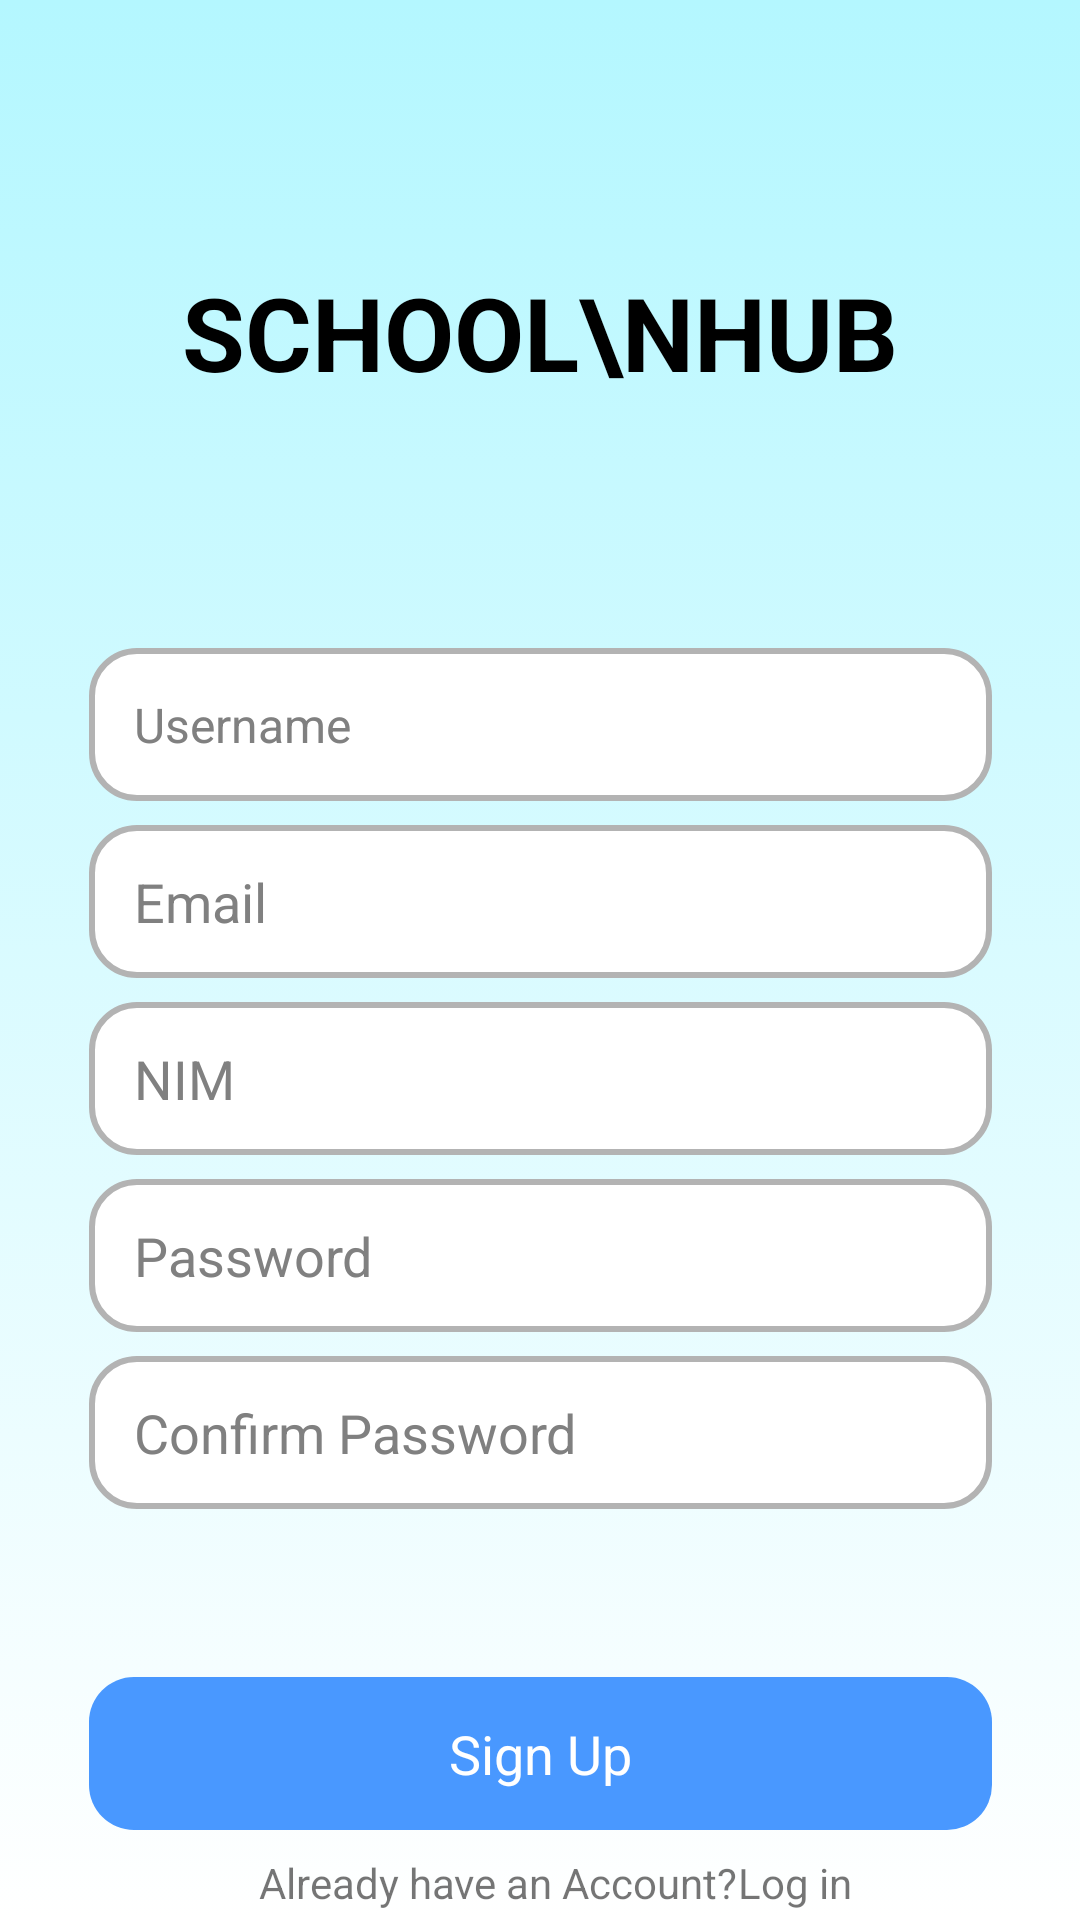

Android layout source for this screen:
<!-- AndroidManifest.xml: activity theme AppTheme -->
<!-- res/layout/activity_register.xml -->
<?xml version="1.0" encoding="utf-8"?>
<androidx.constraintlayout.widget.ConstraintLayout xmlns:android="http://schemas.android.com/apk/res/android"
    xmlns:app="http://schemas.android.com/apk/res-auto"
    xmlns:tools="http://schemas.android.com/tools"
    android:id="@+id/main"
    android:layout_width="match_parent"
    android:layout_height="match_parent"
    android:background="@drawable/gradientbg"
    tools:context=".RegisterActivity">

    <TextView
        android:id="@+id/textRegister"
        android:layout_width="wrap_content"
        android:layout_height="wrap_content"
        android:text="SCHOOL\nHUB"
        android:textAlignment="center"
        android:textAllCaps="true"
        android:textColor="#000000"
        android:textSize="34sp"
        android:textStyle="normal|bold"
        app:layout_constraintBottom_toBottomOf="parent"
        app:layout_constraintEnd_toEndOf="parent"
        app:layout_constraintStart_toStartOf="parent"
        app:layout_constraintTop_toTopOf="parent"
        app:layout_constraintVertical_bias="0.148" />

    <EditText
        android:id="@+id/inputUsername"
        android:layout_width="301dp"
        android:layout_height="51dp"
        android:layout_marginTop="216dp"
        android:background="@drawable/input_bg"
        android:ems="10"
        android:hint="Username"
        android:textColorHint="@color/gray"
        android:inputType="text"
        android:textSize="16sp"
        android:visibility="visible"
        android:paddingStart="15dp"
        android:textColor="@color/black"
        app:layout_constraintEnd_toEndOf="parent"
        app:layout_constraintStart_toStartOf="parent"
        app:layout_constraintTop_toTopOf="parent" />

    <EditText
        android:id="@+id/inputEmail"
        android:layout_width="301dp"
        android:layout_height="51dp"
        android:layout_marginTop="8dp"
        android:background="@drawable/input_bg"
        android:ems="10"
        android:hint="Email"
        android:textColorHint="@color/gray"
        android:inputType="textEmailAddress"
        android:paddingStart="15dp"
        app:layout_constraintEnd_toEndOf="@+id/inputUsername"
        app:layout_constraintHorizontal_bias="0.0"
        app:layout_constraintStart_toStartOf="@+id/inputUsername"
        app:layout_constraintTop_toBottomOf="@+id/inputUsername" />

    <EditText
        android:id="@+id/inputNIM"
        android:layout_width="301dp"
        android:layout_height="51dp"
        android:layout_marginTop="8dp"
        android:background="@drawable/input_bg"
        android:ems="10"
        android:hint="NIM"
        android:textColorHint="@color/gray"
        android:inputType="text"
        android:paddingStart="15dp"
        app:layout_constraintEnd_toEndOf="@+id/inputEmail"
        app:layout_constraintHorizontal_bias="1.0"
        app:layout_constraintStart_toStartOf="@+id/inputEmail"
        app:layout_constraintTop_toBottomOf="@+id/inputEmail" />

    <EditText
        android:id="@+id/inputPassword"
        android:layout_width="301dp"
        android:layout_height="51dp"
        android:layout_marginTop="8dp"
        android:background="@drawable/input_bg"
        android:ems="10"
        android:hint="Password"
        android:textColorHint="@color/gray"
        android:inputType="textPassword"
        android:paddingStart="15dp"
        app:layout_constraintEnd_toEndOf="@+id/inputNIM"
        app:layout_constraintHorizontal_bias="1.0"
        app:layout_constraintStart_toStartOf="@+id/inputNIM"
        app:layout_constraintTop_toBottomOf="@+id/inputNIM" />

    <EditText
        android:id="@+id/inputPasswordcn"
        android:layout_width="301dp"
        android:layout_height="51dp"
        android:layout_marginTop="8dp"
        android:background="@drawable/input_bg"
        android:ems="10"
        android:hint="Confirm Password"
        android:textColorHint="@color/gray"
        android:inputType="textPassword"
        android:paddingStart="15dp"
        app:layout_constraintEnd_toEndOf="@+id/inputPassword"
        app:layout_constraintHorizontal_bias="1.0"
        app:layout_constraintStart_toStartOf="@+id/inputPassword"
        app:layout_constraintTop_toBottomOf="@+id/inputPassword" />

    <Button
        android:id="@+id/btnLogin"
        style="@style/Theme.AppCompat.Light.NoActionBar"
        android:layout_width="301dp"
        android:layout_height="51dp"
        android:layout_marginTop="56dp"
        android:background="@drawable/signbtn"
        android:stateListAnimator="@android:anim/fade_in"
        android:text="Sign Up"
        android:textAppearance="@style/TextAppearance.AppCompat.Medium"
        android:textColor="@color/white"
        app:layout_constraintEnd_toEndOf="parent"
        app:layout_constraintStart_toStartOf="parent"
        app:layout_constraintTop_toBottomOf="@+id/inputPasswordcn" />

    <TextView
        android:id="@+id/alrhaveacc"
        android:layout_width="wrap_content"
        android:layout_height="wrap_content"
        android:layout_marginTop="8dp"
        android:text="Already have an Account?"
        app:layout_constraintEnd_toEndOf="@+id/btnLogin"
        app:layout_constraintHorizontal_bias="0.4"
        app:layout_constraintStart_toStartOf="@+id/btnLogin"
        app:layout_constraintTop_toBottomOf="@+id/btnLogin" />

    <TextView
        android:id="@+id/alracc"
        android:layout_width="wrap_content"
        android:layout_height="wrap_content"
        android:layout_marginTop="8dp"
        android:text="Log in"
        app:layout_constraintEnd_toEndOf="parent"
        app:layout_constraintHorizontal_bias="0.0"
        app:layout_constraintStart_toEndOf="@+id/alrhaveacc"
        app:layout_constraintTop_toBottomOf="@+id/btnLogin" />

</androidx.constraintlayout.widget.ConstraintLayout>
<!-- resources referenced by this layout -->
<resources>
  <color name="black">#FF000000</color>
  <color name="gray">#808080</color>
  <color name="white">#FFFFFFFF</color>
  <!-- drawable gradientbg (drawable) -->
  <?xml version="1.0" encoding="utf-8"?>
  <selector xmlns:android="http://schemas.android.com/apk/res/android">
  
      <item>
          <shape>
              <gradient android:angle="-90" android:startColor="#B4F7FF" android:endColor="#FFFFFF"></gradient>
          </shape>
      </item>
  </selector>
  <!-- drawable input_bg (drawable) -->
  <?xml version="1.0" encoding="utf-8"?>
  <shape xmlns:android="http://schemas.android.com/apk/res/android">
  
      <stroke android:color="#B3B3B3" android:width="2dp"/>
      <solid android:color="#ffffff"></solid>
      <corners android:radius="15dp"/>
  
  </shape>
  <!-- drawable signbtn (drawable) -->
  <?xml version="1.0" encoding="utf-8"?>
  <shape xmlns:android="http://schemas.android.com/apk/res/android">
          <solid android:color="#4998FF"/>
          <corners android:radius="15dp"/>
  </shape>
  <style name="AppTheme" parent="Theme.AppCompat.Light.NoActionBar">
      </style>
</resources>
